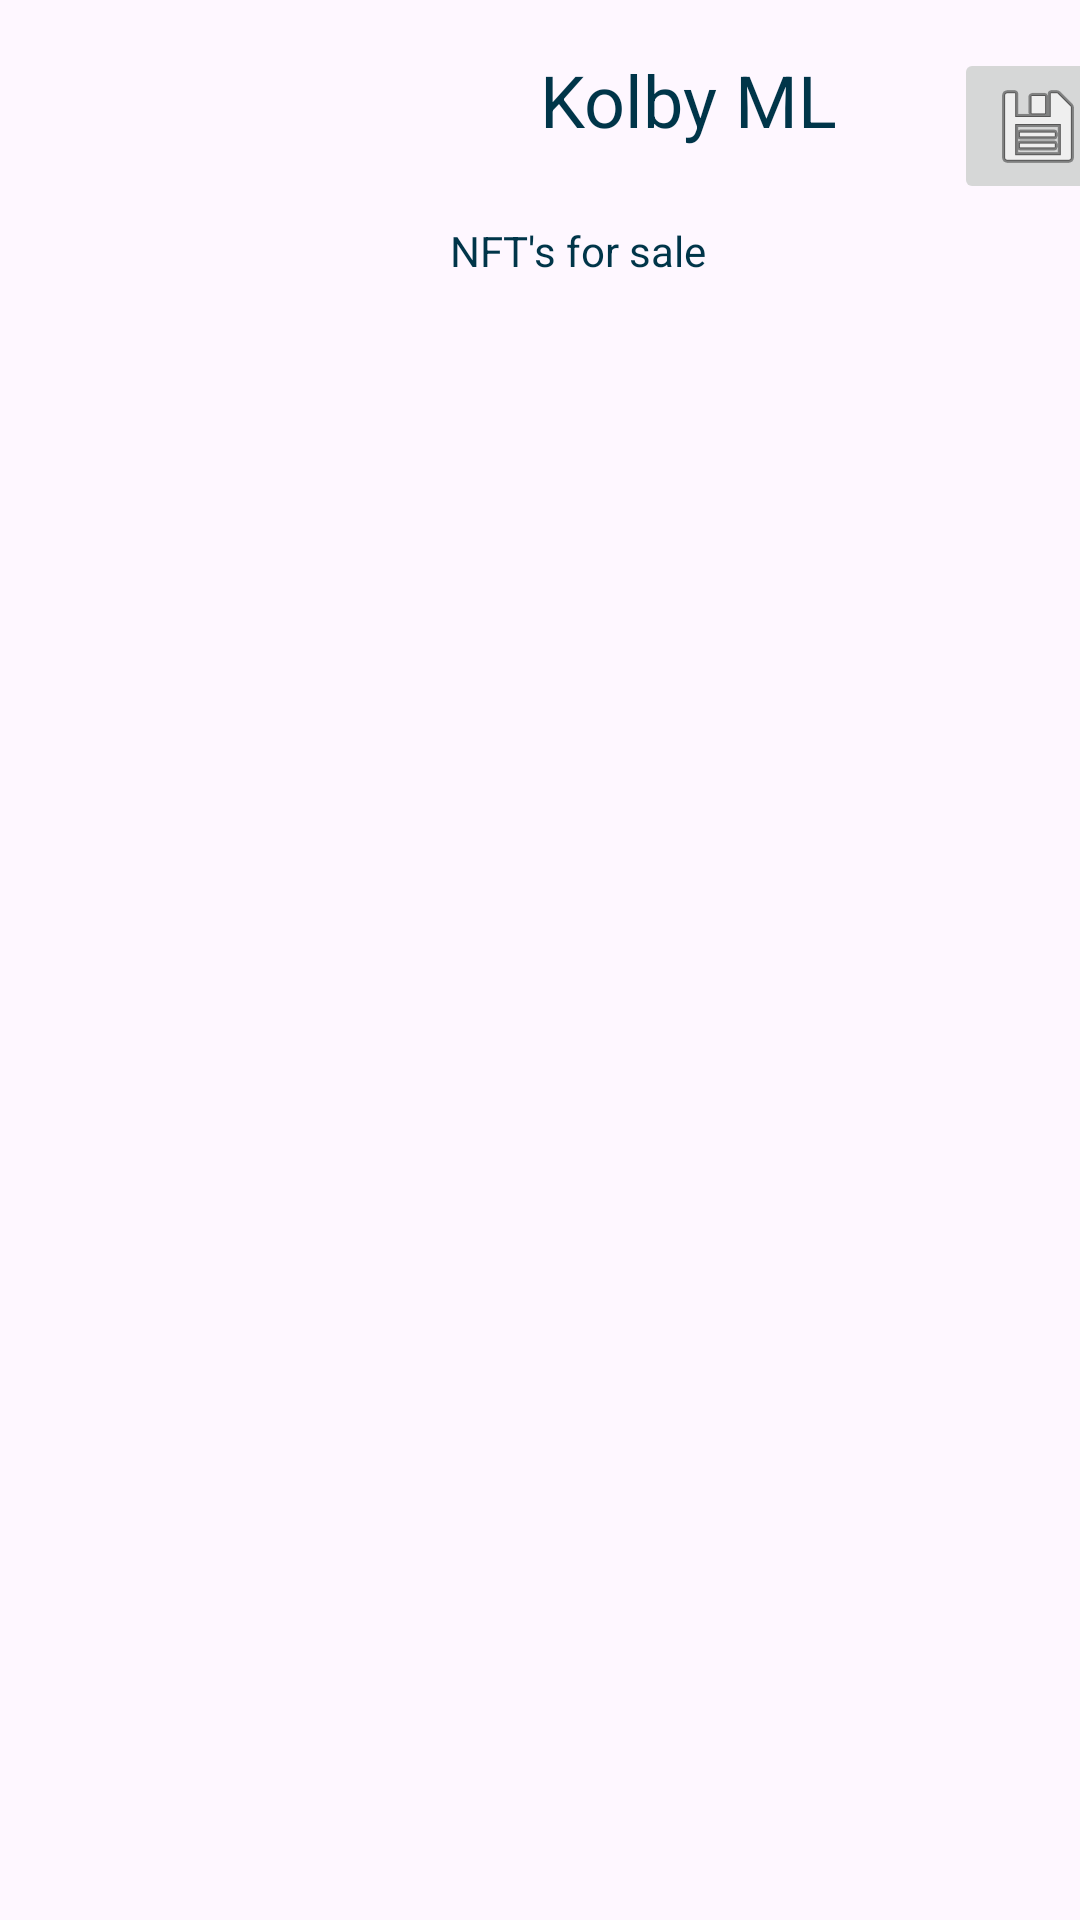

This screen was rendered from an Android layout file. Write that file and the resources it references.
<!-- AndroidManifest.xml: application theme Base.Theme.DiecastHangar -->
<!-- res/layout/fragment_edit_profile.xml -->
<?xml version="1.0" encoding="utf-8"?>
<androidx.constraintlayout.widget.ConstraintLayout xmlns:android="http://schemas.android.com/apk/res/android"
    xmlns:app="http://schemas.android.com/apk/res-auto"
    xmlns:tools="http://schemas.android.com/tools"
    android:layout_width="match_parent"
    android:layout_height="match_parent"
    tools:context=".profile.presentation.ProfileFragment">

    <ImageView
        android:id="@+id/profile_avatar"
        android:layout_width="148dp"
        android:layout_height="145dp"
        app:layout_constraintStart_toStartOf="parent"
        app:layout_constraintTop_toTopOf="parent"
        android:layout_marginTop="16dp"
        android:layout_marginStart="16dp"
        tools:src="@tools:sample/avatars"
        android:contentDescription="TODO" />

    <TextView
        android:id="@+id/profile_name"
        android:layout_width="wrap_content"
        android:layout_height="wrap_content"
        android:layout_marginTop="1dp"
        android:text="Kolby ML"
        android:textSize="24sp"
        android:layout_marginStart="16dp"
        app:layout_constraintStart_toEndOf="@+id/profile_avatar"
        app:layout_constraintTop_toTopOf="@+id/profile_avatar"
        tools:ignore="HardcodedText" />

    <TextView
        android:id="@+id/textView3"
        android:layout_width="224dp"
        android:layout_height="87dp"
        android:layout_marginStart="16dp"
        android:layout_marginEnd="16dp"
        android:layout_marginTop="8dp"
        android:text="NFT's for sale"
        android:textSize="14sp"
        app:layout_constraintBottom_toBottomOf="@+id/profile_avatar"
        app:layout_constraintEnd_toEndOf="parent"
        app:layout_constraintStart_toEndOf="@+id/profile_avatar"
        app:layout_constraintTop_toBottomOf="@+id/profile_name"
        app:layout_constraintVertical_bias="1.0" />

    <ImageButton
        android:id="@+id/btn_profile_save"
        android:layout_width="wrap_content"
        android:layout_height="wrap_content"
        android:src="@android:drawable/ic_menu_save"
        app:layout_constraintEnd_toEndOf="@+id/textView3"
        app:layout_constraintTop_toTopOf="@+id/profile_avatar"
        android:contentDescription="TODO" />

</androidx.constraintlayout.widget.ConstraintLayout>
<!-- resources referenced by this layout -->
<resources>
  <style name="Base.Theme.DiecastHangar" parent="Theme.Material3.DayNight.NoActionBar">
          
          <item name="colorBackgroundFloating">@color/material_dynamic_primary90</item>
          <item name="background">@color/material_dynamic_primary95</item>
          <item name="android:buttonStyleToggle">@color/material_dynamic_primary60</item>
          <item name="colorOutline">@color/material_dynamic_primary20</item>
          <item name="android:textColor">@color/material_dynamic_primary20</item>
          <item name="android:textColorHint">@color/material_dynamic_primary20</item>
          <item name="android:colorAccent">@color/material_dynamic_primary60</item>
  
          
          <item name="colorSecondaryContainer">@color/material_dynamic_primary60</item>
  
          <item name="colorPrimary">@color/material_dynamic_primary60</item>
          <item name="colorOnPrimaryContainer">@color/white</item>
  
  
          <item name="materialButtonStyle">@style/materialButtonStyleDynamic</item>
          <item name="materialButtonOutlinedStyle">@style/outlinedButtonStyleDynamic</item>
          <item name="borderlessButtonStyle">@style/borderlessButtonStyleDynamic</item>
  
          
          <item name="android:icon">@color/material_dynamic_primary60</item>
          <item name="colorIconButton">@color/material_dynamic_primary60</item>
          <item name="colorFabMain">@color/material_dynamic_primary60</item>
          <item name="colorButton">@color/material_dynamic_primary60</item>
          <item name="switchStyle">@style/switchDynamic</item>
          <item name="colorOnButton">@color/white</item>
          
          <item name="colorFaintButton">@color/material_dynamic_primary60</item>
      </style>
  <color name="white">#FFFFFFFF</color>
  <style name="materialButtonStyleDynamic" parent="Widget.Material3.Button">
          <item name="backgroundTint">@color/material_dynamic_primary60</item>
          <item name="background">@color/material_dynamic_primary60</item>
          <item name="android:textColor">@color/white</item>
          <item name="android:tint">@color/white</item>
      </style>
  <style name="outlinedButtonStyleDynamic" parent="Widget.Material3.Button.OutlinedButton">
          <item name="android:textColor">@color/material_dynamic_primary60</item>
      </style>
  <style name="borderlessButtonStyleDynamic" parent="Widget.Material3.Button.TextButton">
          <item name="android:textColor">@color/material_dynamic_primary60</item>
          <item name="android:icon">@color/material_dynamic_primary60</item>
      </style>
  <style name="switchDynamic" parent="Widget.MaterialComponents.CompoundButton.Switch">
          <item name="colorSurfaceVariant">@color/material_dynamic_primary90</item>
          <item name="colorOnPrimary">@color/material_dynamic_primary90</item>
          <item name="colorPrimary">@color/material_dynamic_primary60</item>
          <item name="colorOutline">@color/material_dynamic_primary60</item>
      </style>
</resources>
